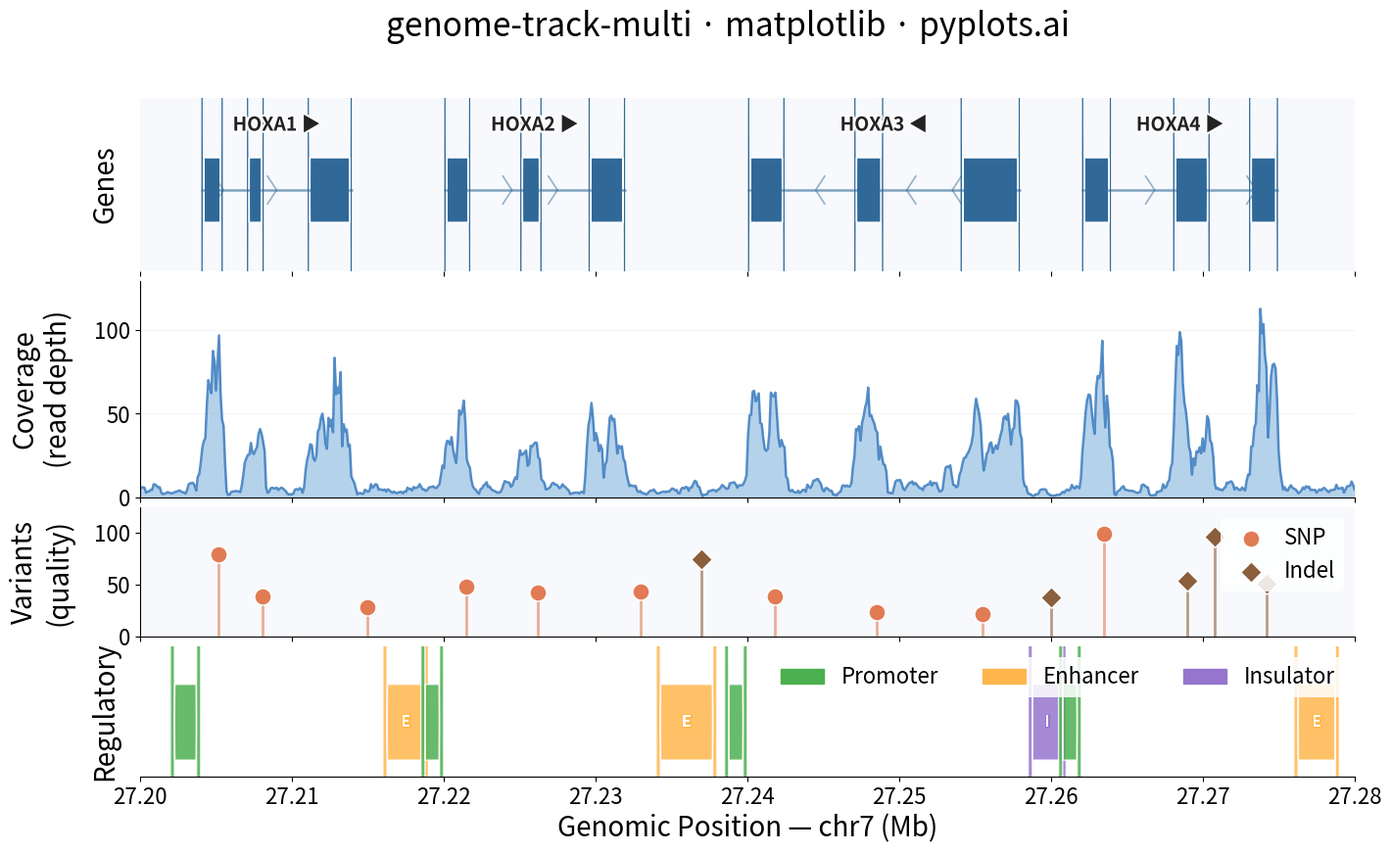

Python code for this plot:
""" pyplots.ai
genome-track-multi: Genome Track Viewer
Library: matplotlib 3.10.8 | Python 3.14.3
Quality: 90/100 | Created: 2026-03-06
"""

import matplotlib.patches as mpatches
import matplotlib.patheffects as pe
import matplotlib.pyplot as plt
import numpy as np
from matplotlib.collections import LineCollection


np.random.seed(42)

# Genomic region: chr7:27,200,000-27,280,000 (HOXA cluster region)
chrom = "chr7"
region_start = 27_200_000
region_end = 27_280_000

# Gene track data
genes = [
    {
        "name": "HOXA1",
        "start": 27_204_000,
        "end": 27_214_000,
        "strand": "+",
        "exons": [(27_204_000, 27_205_500), (27_207_000, 27_208_200), (27_211_000, 27_214_000)],
    },
    {
        "name": "HOXA2",
        "start": 27_220_000,
        "end": 27_232_000,
        "strand": "+",
        "exons": [(27_220_000, 27_221_800), (27_225_000, 27_226_500), (27_229_500, 27_232_000)],
    },
    {
        "name": "HOXA3",
        "start": 27_240_000,
        "end": 27_258_000,
        "strand": "-",
        "exons": [(27_240_000, 27_242_500), (27_247_000, 27_249_000), (27_254_000, 27_258_000)],
    },
    {
        "name": "HOXA4",
        "start": 27_262_000,
        "end": 27_275_000,
        "strand": "+",
        "exons": [(27_262_000, 27_264_000), (27_268_000, 27_270_500), (27_273_000, 27_275_000)],
    },
]

# Coverage track data (simulated RNA-seq)
coverage_positions = np.linspace(region_start, region_end, 800)
coverage_base = np.random.exponential(5, 800)
for gene in genes:
    for exon_start, exon_end in gene["exons"]:
        mask = (coverage_positions >= exon_start) & (coverage_positions <= exon_end)
        coverage_base[mask] += np.random.exponential(40, mask.sum())
coverage_depth = np.convolve(coverage_base, np.ones(5) / 5, mode="same")

# Variant track data (SNPs and indels)
variant_positions = np.array(
    [
        27_205_200,
        27_208_100,
        27_215_000,
        27_221_500,
        27_226_200,
        27_233_000,
        27_241_800,
        27_248_500,
        27_255_500,
        27_263_500,
        27_269_000,
        27_274_200,
        27_237_000,
        27_260_000,
        27_270_800,
    ]
)
variant_types = ["SNP"] * 10 + ["indel"] * 5
variant_quality = np.random.uniform(20, 100, len(variant_positions))

# Regulatory elements
regulatory_elements = [
    {"type": "Promoter", "start": 27_202_000, "end": 27_204_000},
    {"type": "Enhancer", "start": 27_216_000, "end": 27_219_000},
    {"type": "Promoter", "start": 27_218_500, "end": 27_220_000},
    {"type": "Enhancer", "start": 27_234_000, "end": 27_238_000},
    {"type": "Promoter", "start": 27_238_500, "end": 27_240_000},
    {"type": "Insulator", "start": 27_258_500, "end": 27_261_000},
    {"type": "Promoter", "start": 27_260_500, "end": 27_262_000},
    {"type": "Enhancer", "start": 27_276_000, "end": 27_279_000},
]

# Colors
gene_color = "#306998"
exon_color = "#306998"
coverage_color = "#5B9BD5"
coverage_edge_color = "#3A7BBF"
snp_color = "#E07B54"
indel_color = "#8B5E3C"
promoter_color = "#4CAF50"
enhancer_color = "#FFB74D"
insulator_color = "#9575CD"
track_bg_1 = "#F7F9FC"
track_bg_2 = "#FFFFFF"

# Plot
fig, axes = plt.subplots(
    4, 1, figsize=(16, 9), sharex=True, gridspec_kw={"height_ratios": [2, 2.5, 1.5, 1.5], "hspace": 0.06}
)

# Track 1: Gene annotations
ax_genes = axes[0]
for gene in genes:
    y_center = 0.5
    # Intron line with directional chevrons
    ax_genes.plot(
        [gene["start"], gene["end"]],
        [y_center, y_center],
        color=gene_color,
        linewidth=1.8,
        solid_capstyle="butt",
        alpha=0.6,
    )
    # Add strand-direction chevrons along intron
    n_chevrons = max(2, int((gene["end"] - gene["start"]) / 3000))
    chevron_positions = np.linspace(gene["start"] + 1500, gene["end"] - 1500, n_chevrons)
    for cx in chevron_positions:
        dx = 600 if gene["strand"] == "+" else -600
        ax_genes.plot(
            [cx - dx, cx, cx - dx],
            [y_center - 0.12, y_center, y_center + 0.12],
            color=gene_color,
            linewidth=1.2,
            alpha=0.5,
        )
    # Exon rectangles
    for exon_start, exon_end in gene["exons"]:
        rect = mpatches.FancyBboxPatch(
            (exon_start, y_center - 0.28),
            exon_end - exon_start,
            0.56,
            boxstyle="round,pad=0,rounding_size=200",
            facecolor=exon_color,
            edgecolor="white",
            linewidth=1.0,
        )
        ax_genes.add_patch(rect)
    # Gene label with text outline for clarity
    arrow_char = "\u25b6" if gene["strand"] == "+" else "\u25c0"
    mid_x = (gene["start"] + gene["end"]) / 2
    txt = ax_genes.text(
        mid_x,
        y_center + 0.48,
        f"{gene['name']} {arrow_char}",
        fontsize=14,
        va="bottom",
        ha="center",
        color="#222222",
        fontweight="semibold",
    )
    txt.set_path_effects([pe.withStroke(linewidth=3, foreground="white")])

ax_genes.set_ylim(-0.2, 1.3)
ax_genes.set_ylabel("Genes", fontsize=20, fontweight="medium", labelpad=15)
ax_genes.set_yticks([])
for spine in ax_genes.spines.values():
    spine.set_visible(False)
ax_genes.set_facecolor(track_bg_1)

# Track 2: Coverage
ax_cov = axes[1]
ax_cov.fill_between(coverage_positions, coverage_depth, alpha=0.35, color=coverage_color, linewidth=0)
ax_cov.fill_between(
    coverage_positions, coverage_depth, alpha=0.15, color=coverage_color, linewidth=0, where=coverage_depth > 0
)
ax_cov.plot(coverage_positions, coverage_depth, color=coverage_edge_color, linewidth=1.8, alpha=0.85)
ax_cov.set_ylabel("Coverage\n(read depth)", fontsize=20, fontweight="medium", labelpad=15)
ax_cov.set_ylim(0, coverage_depth.max() * 1.15)
ax_cov.tick_params(axis="y", labelsize=16)
ax_cov.spines["top"].set_visible(False)
ax_cov.spines["right"].set_visible(False)
ax_cov.yaxis.grid(True, alpha=0.15, linewidth=0.8)
ax_cov.set_facecolor(track_bg_2)

# Track 3: Variants (lollipop plot) — using LineCollection for stems
ax_var = axes[2]
stem_lines = []
snp_x, snp_y, indel_x, indel_y = [], [], [], []
for pos, vtype, qual in zip(variant_positions, variant_types, variant_quality, strict=False):
    stem_height = qual / 100
    stem_lines.append([(pos, 0), (pos, stem_height)])
    if vtype == "SNP":
        snp_x.append(pos)
        snp_y.append(stem_height)
    else:
        indel_x.append(pos)
        indel_y.append(stem_height)

# Draw all stems at once with LineCollection
stem_colors = [snp_color if vt == "SNP" else indel_color for vt in variant_types]
lc = LineCollection(stem_lines, colors=stem_colors, linewidths=2, alpha=0.6)
ax_var.add_collection(lc)

# Scatter markers — larger for visibility
ax_var.scatter(snp_x, snp_y, color=snp_color, marker="o", s=150, edgecolors="white", linewidth=1, zorder=3, label="SNP")
ax_var.scatter(
    indel_x, indel_y, color=indel_color, marker="D", s=120, edgecolors="white", linewidth=1, zorder=3, label="Indel"
)

ax_var.legend(fontsize=16, loc="upper right", framealpha=0.85, edgecolor="none", handletextpad=0.5, borderpad=0.4)
ax_var.set_ylabel("Variants\n(quality)", fontsize=20, fontweight="medium", labelpad=15)
ax_var.set_ylim(0, 1.25)
ax_var.set_yticks([0, 0.5, 1.0])
ax_var.set_yticklabels(["0", "50", "100"])
ax_var.tick_params(axis="y", labelsize=16)
ax_var.spines["top"].set_visible(False)
ax_var.spines["right"].set_visible(False)
ax_var.set_facecolor(track_bg_1)

# Track 4: Regulatory elements
ax_reg = axes[3]
reg_colors = {"Promoter": promoter_color, "Enhancer": enhancer_color, "Insulator": insulator_color}
for elem in regulatory_elements:
    color = reg_colors[elem["type"]]
    rect = mpatches.FancyBboxPatch(
        (elem["start"], 0.15),
        elem["end"] - elem["start"],
        0.7,
        boxstyle="round,pad=0,rounding_size=300",
        facecolor=color,
        edgecolor="white",
        linewidth=1.0,
        alpha=0.85,
    )
    ax_reg.add_patch(rect)
    # Label inside larger elements
    width = elem["end"] - elem["start"]
    if width > 2000:
        mid = (elem["start"] + elem["end"]) / 2
        txt = ax_reg.text(
            mid, 0.5, elem["type"][0], fontsize=12, ha="center", va="center", color="white", fontweight="bold"
        )
        txt.set_path_effects([pe.withStroke(linewidth=2, foreground=color)])

reg_patches = [mpatches.Patch(color=c, label=t) for t, c in reg_colors.items()]
ax_reg.legend(handles=reg_patches, fontsize=16, loc="upper right", framealpha=0.85, edgecolor="none", ncol=3)
ax_reg.set_ylim(0, 1.2)
ax_reg.set_ylabel("Regulatory", fontsize=20, fontweight="medium", labelpad=15)
ax_reg.set_yticks([])
ax_reg.spines["top"].set_visible(False)
ax_reg.spines["right"].set_visible(False)
ax_reg.spines["left"].set_visible(False)
ax_reg.set_facecolor(track_bg_2)

# Shared x-axis
ax_reg.set_xlim(region_start, region_end)
ax_reg.set_xlabel(f"Genomic Position — {chrom} (Mb)", fontsize=20)
ax_reg.tick_params(axis="x", labelsize=16)
ax_reg.xaxis.set_major_formatter(plt.FuncFormatter(lambda x, _: f"{x / 1e6:.2f}"))

# Title
fig.suptitle("genome-track-multi \u00b7 matplotlib \u00b7 pyplots.ai", fontsize=24, fontweight="medium", y=0.98)

plt.savefig("plot.png", dpi=300, bbox_inches="tight")
